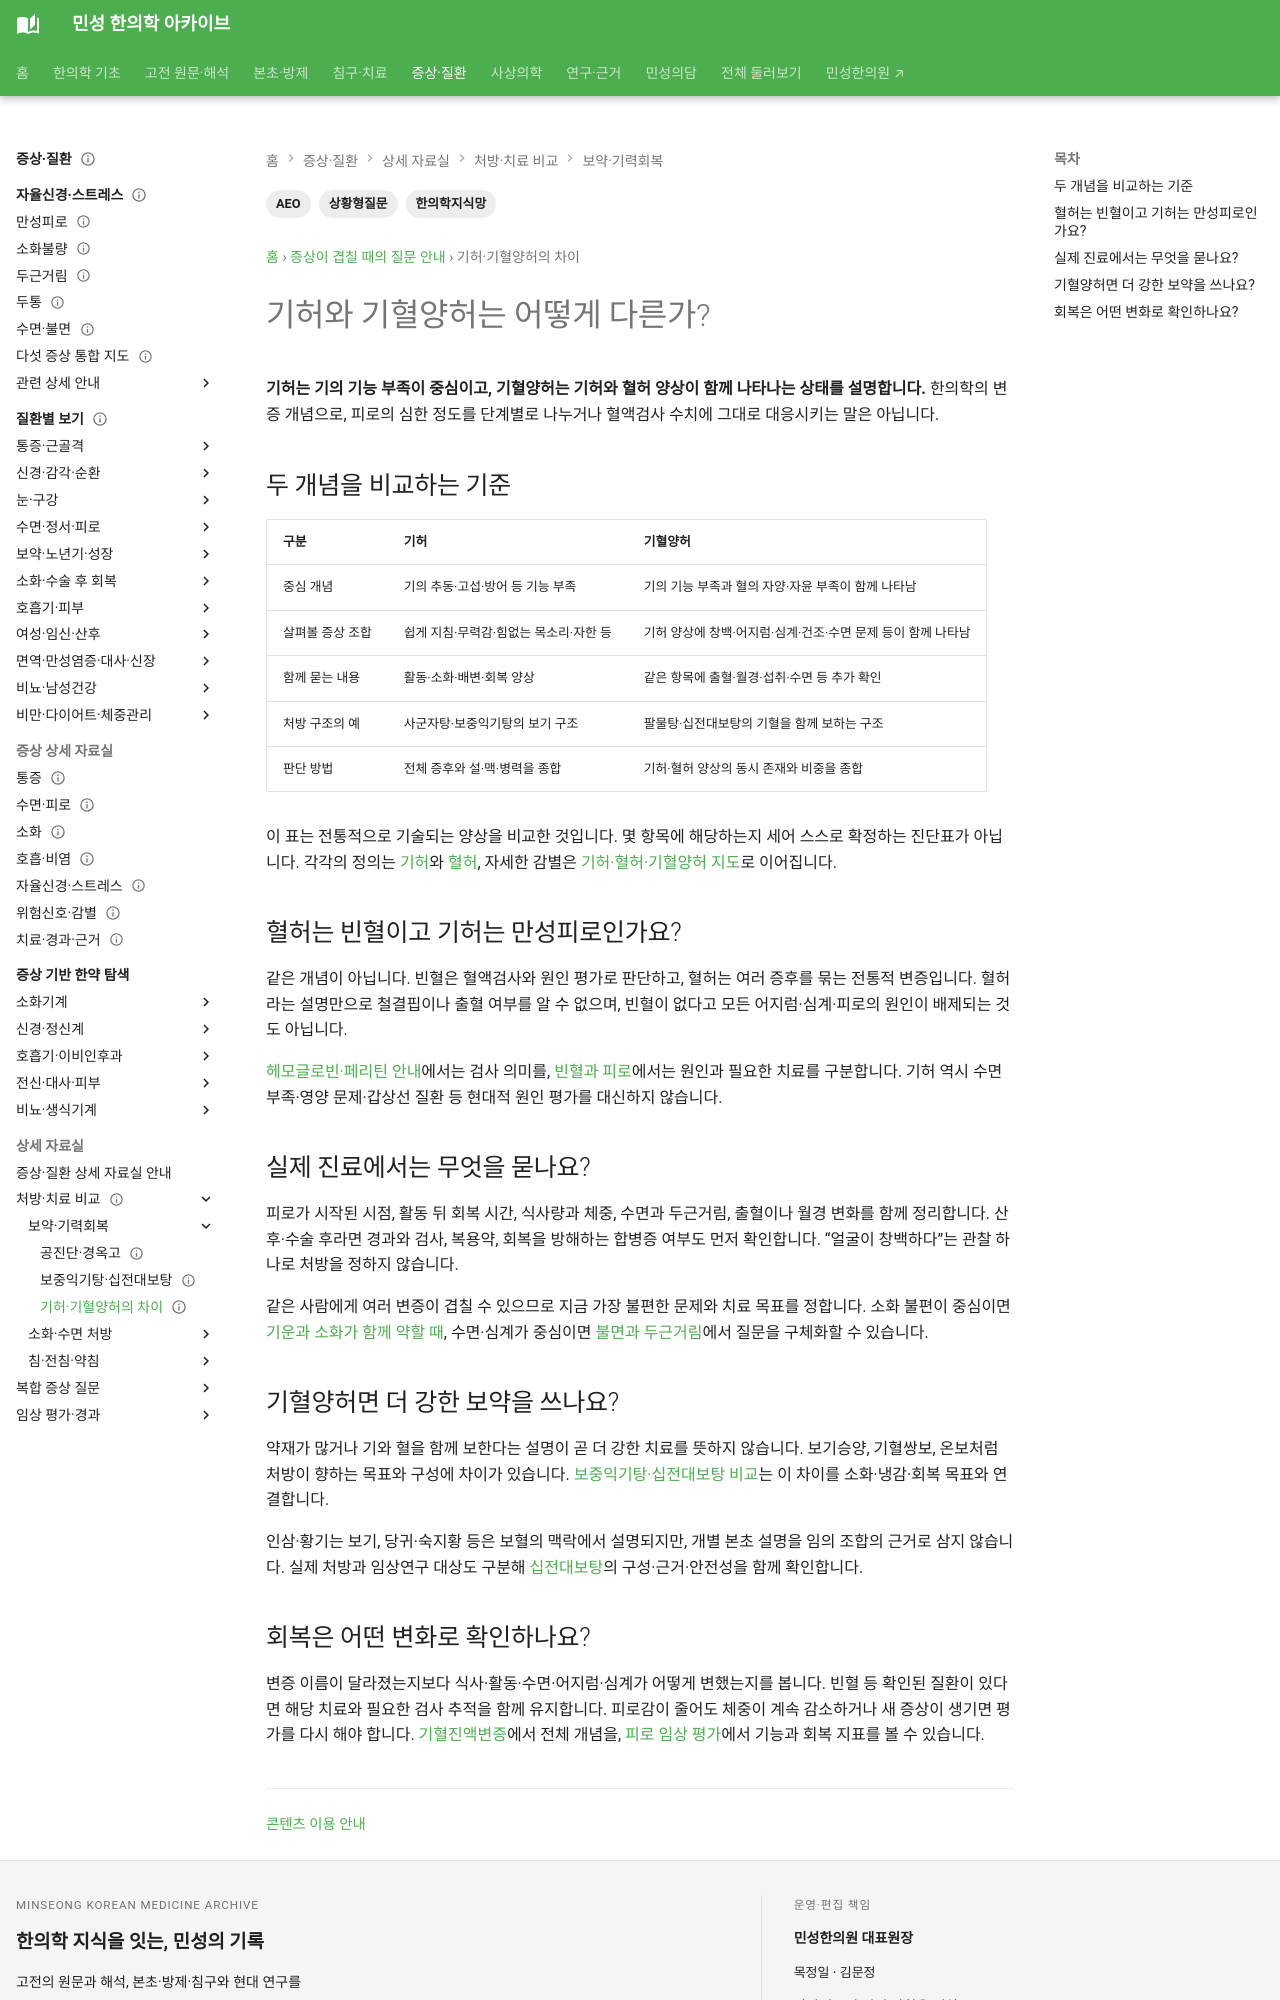

repository: joowon1111/minseong-korean-medicine-wiki · page: questions/choice/qi-vs-qi-blood-deficiency/index.html · generator: mkdocs

---
title: 기허와 기혈양허는 어떻게 다른가?
description: 기허와 기혈양허의 개념 차이를 피로·무력감과 혈허 증후, 관련 본초·방제의 관점에서 설명합니다.
tags: [상황형질문, AEO, 한의학지식망]
status: 검토완료
last_reviewed: 2026-08-19
---
# 기허와 기혈양허는 어떻게 다른가?

**기허는 기의 기능적 부족이 중심이고, 기혈양허는 기허와 혈허가 함께 나타나는 상태를 말한다.**

| 구분 | 기허 | 기혈양허 |
|---|---|---|
| 중심 | 기능적 동력의 부족 | 기 + 혈의 부족 |
| 흔한 맥락 | 피로·무력감 | 피로 + 혈허성 자양 부족 |
| 대표 보기 | 인삼·황기 | 인삼·황기 + 당귀·숙지황 등 |
| 대표 처방 | 사군자탕·보중익기탕 | 팔물탕·십전대보탕 |
